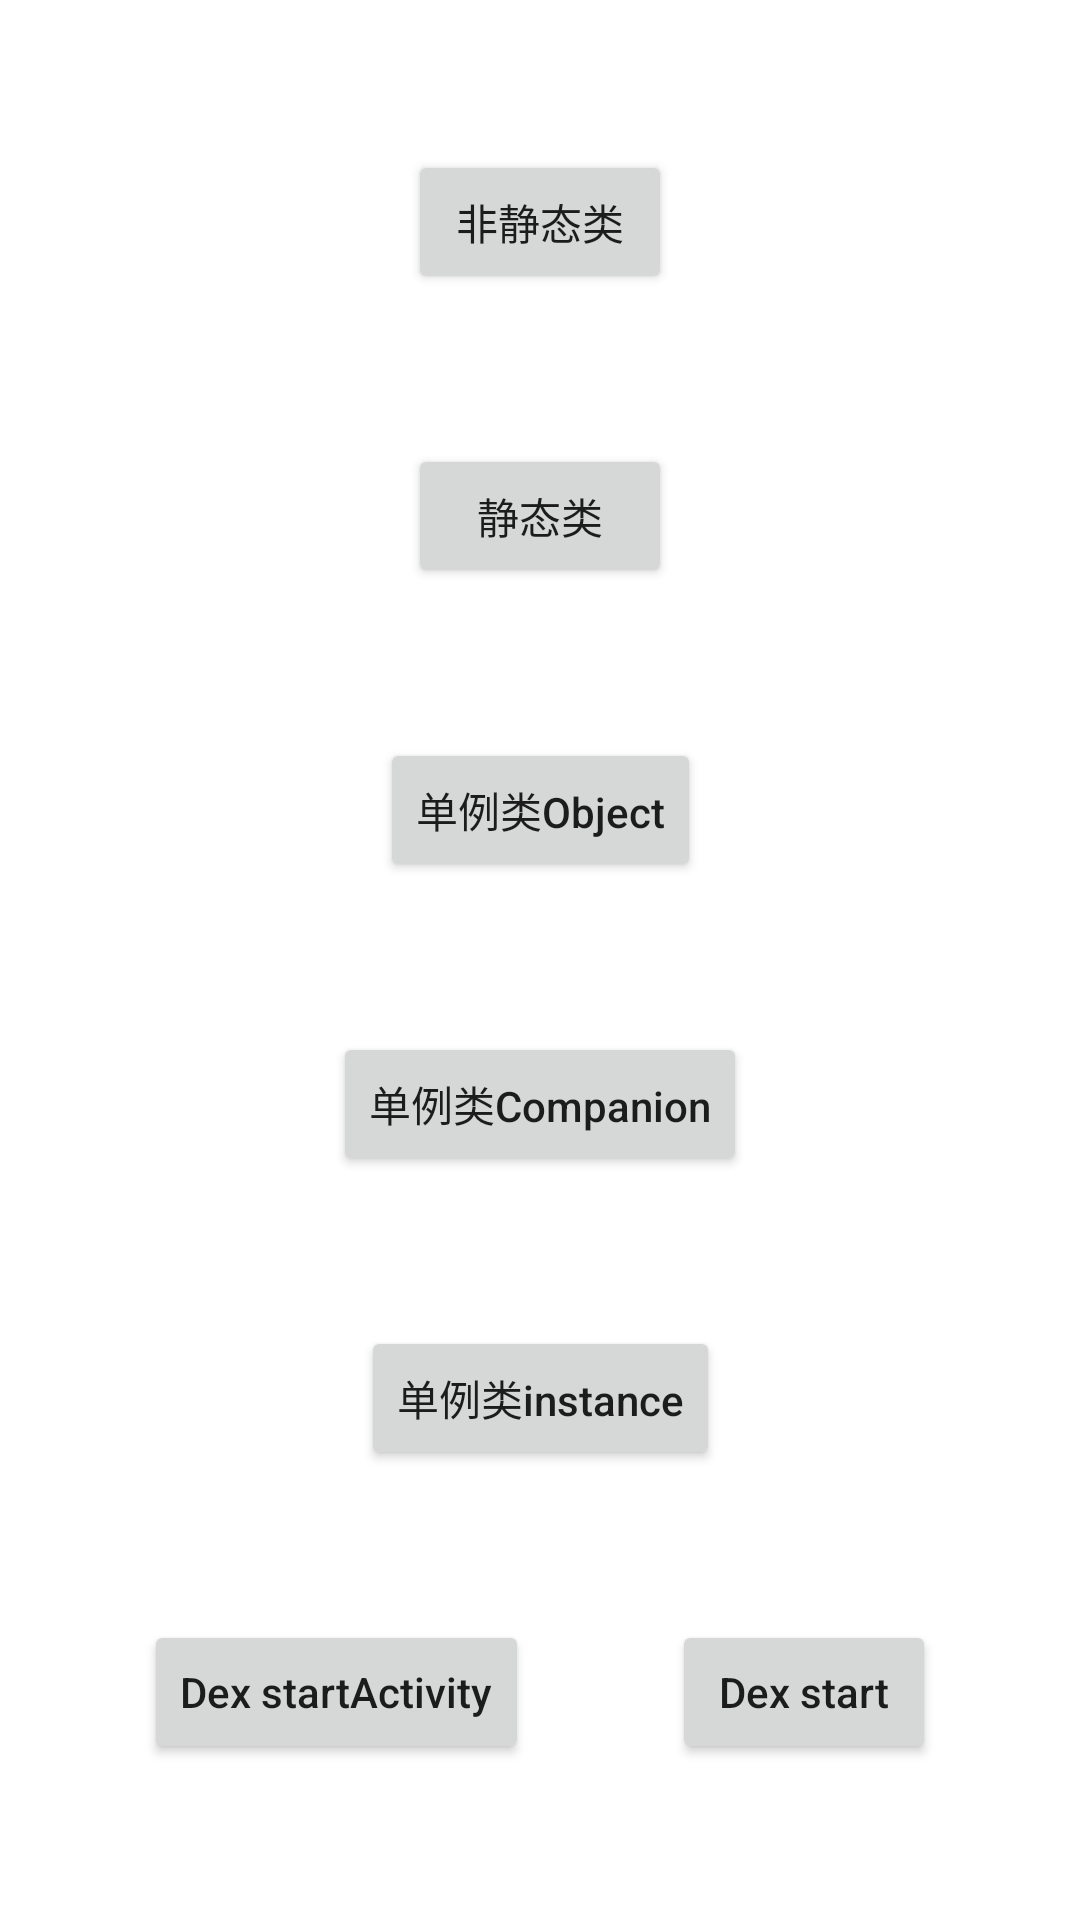

This screen was rendered from an Android layout file. Write that file and the resources it references.
<!-- AndroidManifest.xml: application theme Theme.DexDynamicLoad -->
<!-- res/layout/activity_main.xml -->
<?xml version="1.0" encoding="utf-8"?>
<androidx.constraintlayout.widget.ConstraintLayout xmlns:android="http://schemas.android.com/apk/res/android"
    xmlns:app="http://schemas.android.com/apk/res-auto"
    xmlns:tools="http://schemas.android.com/tools"
    android:layout_width="match_parent"
    android:layout_height="match_parent"
    tools:context=".MainActivity">


    <Button
        android:id="@+id/btn1"
        android:layout_width="wrap_content"
        android:layout_height="wrap_content"
        android:layout_marginTop="50dp"
        android:text="非静态类"
        app:layout_constraintEnd_toEndOf="parent"
        app:layout_constraintStart_toStartOf="parent"
        app:layout_constraintTop_toTopOf="parent" />


    <Button
        android:id="@+id/btn2"
        android:layout_width="wrap_content"
        android:layout_height="wrap_content"
        android:layout_marginTop="50dp"

        android:text="静态类"
        app:layout_constraintEnd_toEndOf="parent"
        app:layout_constraintStart_toStartOf="parent"
        app:layout_constraintTop_toBottomOf="@id/btn1" />

    <Button
        android:id="@+id/btn3"
        android:layout_width="wrap_content"
        android:layout_height="wrap_content"
        android:layout_marginTop="50dp"
        android:text="单例类Object"
        app:layout_constraintEnd_toEndOf="parent"
        app:layout_constraintStart_toStartOf="parent"
        app:layout_constraintTop_toBottomOf="@id/btn2" />

    <Button
        android:id="@+id/btn4"
        android:layout_width="wrap_content"
        android:layout_height="wrap_content"
        android:layout_marginTop="50dp"
        android:text="单例类Companion"
        app:layout_constraintEnd_toEndOf="parent"
        app:layout_constraintStart_toStartOf="parent"
        app:layout_constraintTop_toBottomOf="@id/btn3" />

    <Button
        android:id="@+id/btn5"
        android:layout_width="wrap_content"
        android:layout_height="wrap_content"
        android:layout_marginTop="50dp"
        android:text="单例类instance"
        app:layout_constraintEnd_toEndOf="parent"
        app:layout_constraintStart_toStartOf="parent"
        app:layout_constraintTop_toBottomOf="@id/btn4" />


    <Button
        android:id="@+id/btn6"
        android:layout_width="wrap_content"
        android:layout_height="wrap_content"
        android:layout_marginTop="50dp"
        android:text="Dex startActivity"
        app:layout_constraintEnd_toStartOf="@id/btn7"
        app:layout_constraintStart_toStartOf="parent"
        app:layout_constraintTop_toBottomOf="@id/btn5" />

    <Button
        android:id="@+id/btn7"
        android:layout_width="wrap_content"
        android:layout_height="wrap_content"
        android:layout_marginTop="50dp"
        android:text="Dex start"
        app:layout_constraintEnd_toEndOf="parent"
        app:layout_constraintStart_toEndOf="@id/btn6"
        app:layout_constraintTop_toBottomOf="@id/btn5" />
</androidx.constraintlayout.widget.ConstraintLayout>
<!-- resources referenced by this layout -->
<resources>
  <style name="Theme.DexDynamicLoad" parent="Theme.MaterialComponents.DayNight.DarkActionBar">
          
          <item name="colorPrimary">@color/purple_500</item>
          <item name="colorPrimaryVariant">@color/purple_700</item>
          <item name="colorOnPrimary">@color/white</item>
          
          <item name="colorSecondary">@color/teal_200</item>
          <item name="colorSecondaryVariant">@color/teal_700</item>
          <item name="colorOnSecondary">@color/black</item>
          
          <item name="android:statusBarColor">?attr/colorPrimaryVariant</item>
          
  
          <item name="textAllCaps">false</item>
      </style>
  <!-- not gathered from this repository: default colours our renderer supplied (Android Studio template values) -->
  <color name="purple_500">#FF6200EE</color>
  <color name="purple_700">#FF3700B3</color>
  <color name="teal_200">#FF03DAC5</color>
  <color name="teal_700">#FF018786</color>
  <color name="black">#FF000000</color>
  <color name="white">#FFFFFFFF</color>
</resources>
